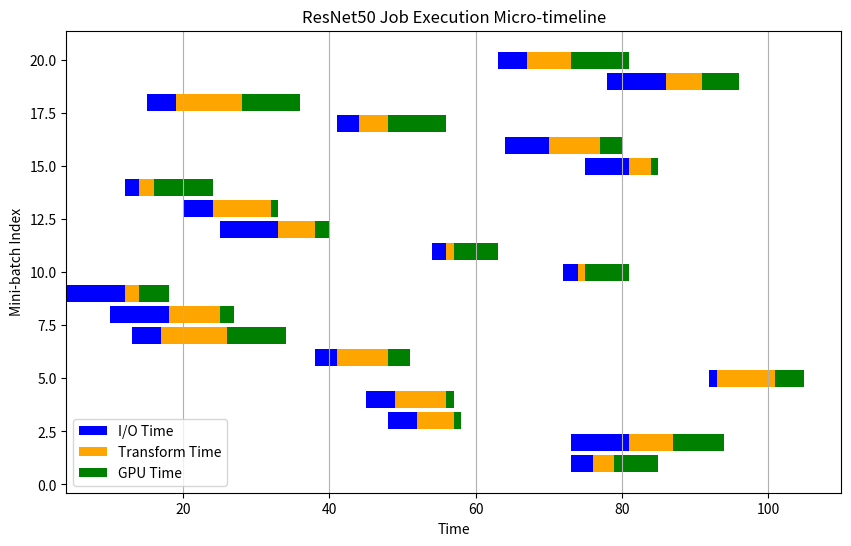

This chart was generated by the following Python code:
import matplotlib.pyplot as plt
import numpy as np

# Data (example values)
num_mini_batches = 20
start_times = np.random.randint(0, 100, num_mini_batches)  # Random start times for each mini-batch
io_time = np.random.randint(1, 10, num_mini_batches)  # Random data for I/O time
transform_time = np.random.randint(1, 10, num_mini_batches)  # Random data for transformation time
gpu_time = np.random.randint(1, 10, num_mini_batches)  # Random data for GPU time

# Calculate end times for each mini-batch
end_times = start_times + io_time + transform_time + gpu_time

# Plotting the Gantt chart
plt.figure(figsize=(10, 6))

# Plot I/O time
plt.barh(np.arange(1, num_mini_batches + 1), io_time, left=start_times, color='blue', label='I/O Time')

# Plot transformation time
plt.barh(np.arange(1, num_mini_batches + 1), transform_time, left=start_times + io_time, color='orange', label='Transform Time')

# Plot GPU time
plt.barh(np.arange(1, num_mini_batches + 1), gpu_time, left=start_times + io_time + transform_time, color='green', label='GPU Time')

# Adding labels and title
plt.xlabel('Time')
plt.ylabel('Mini-batch Index')
plt.title('ResNet50 Job Execution Micro-timeline')
plt.legend()

# Show plot
plt.grid(axis='x')
plt.show()
